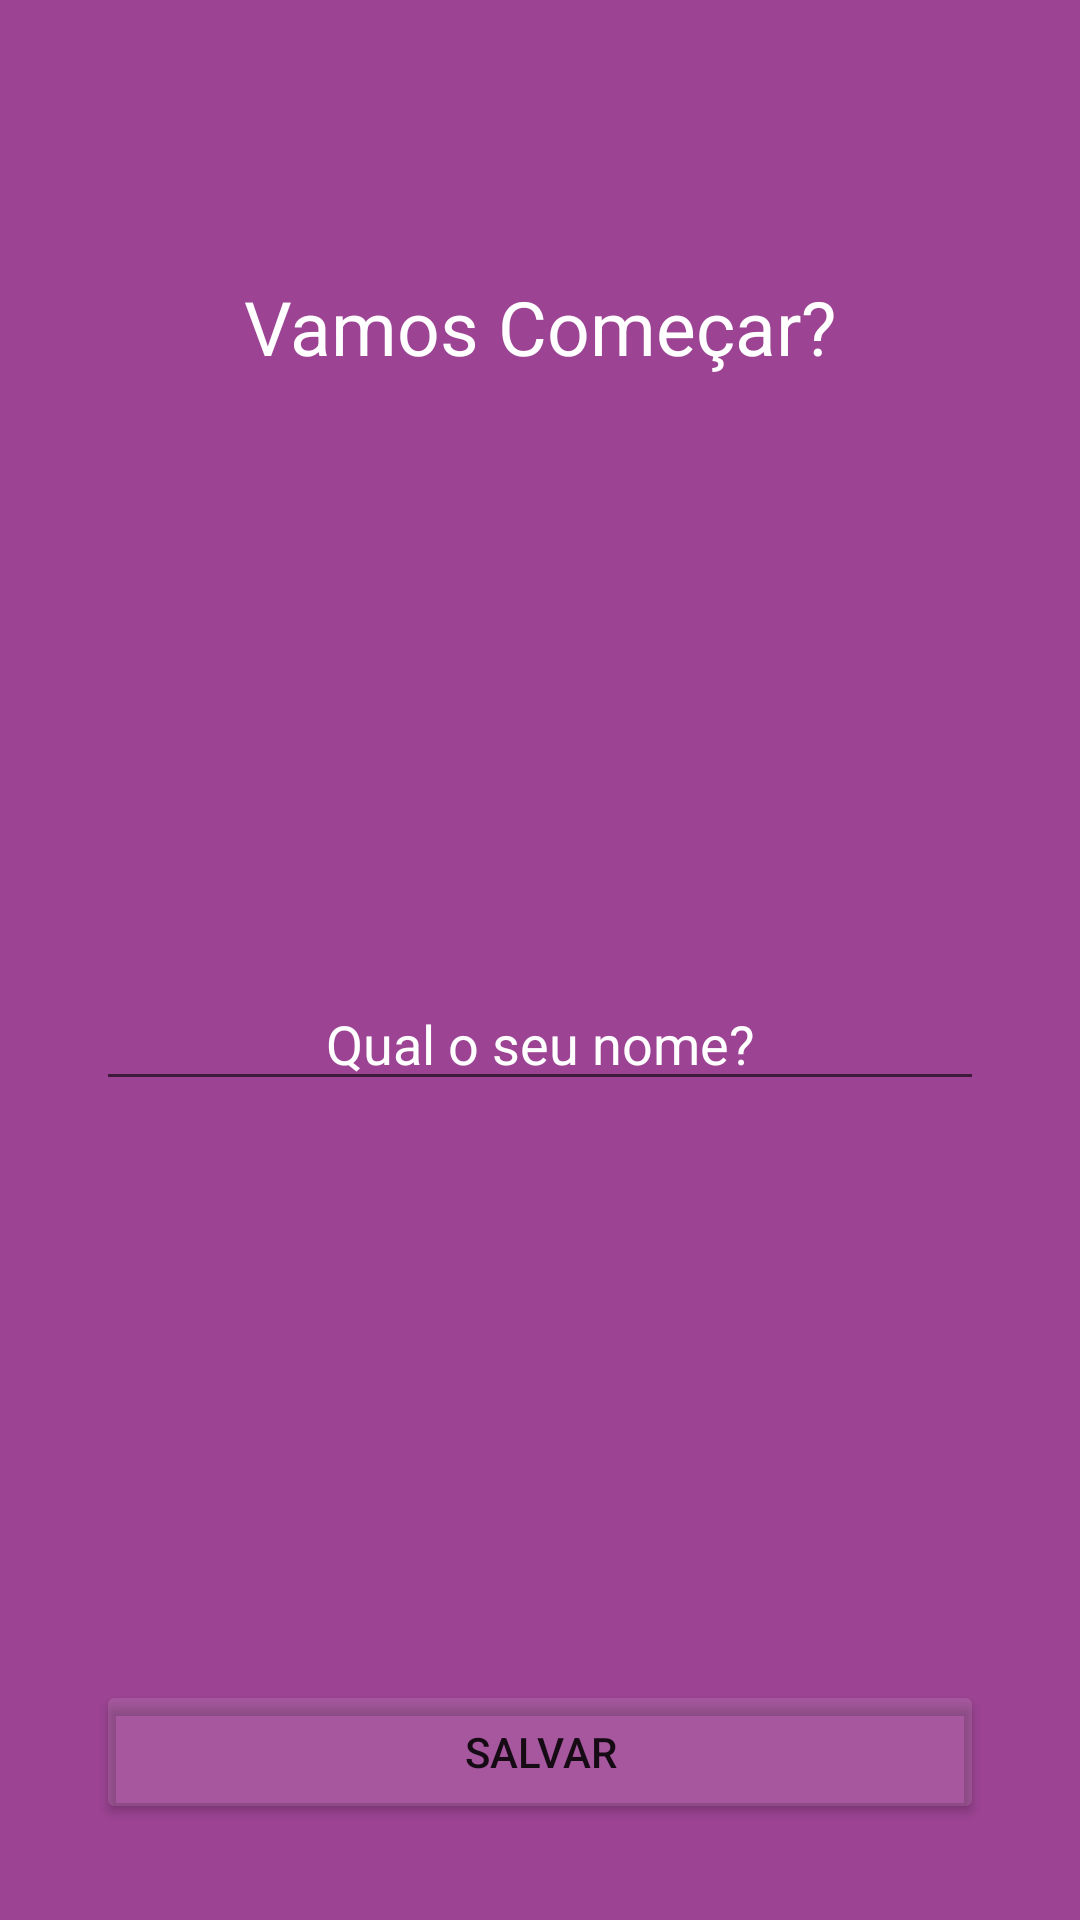

Produce the Android XML layout that renders to this screen, including the resource entries it uses.
<!-- AndroidManifest.xml: application theme Theme.Motivation -->
<!-- res/layout/activity_splash.xml -->
<?xml version="1.0" encoding="utf-8"?>
<RelativeLayout xmlns:android="http://schemas.android.com/apk/res/android"
    xmlns:tools="http://schemas.android.com/tools"
    android:layout_width="match_parent"
    android:layout_height="match_parent"
    android:background="@color/app_color"
    android:padding="32dp"
    tools:context=".ui.SplashActivity">

    <TextView
        android:id="@+id/textBegin"
        android:layout_width="match_parent"
        android:layout_height="wrap_content"
        android:layout_marginTop="60dp"
        android:gravity="center"
        android:text="@string/lets_start"
        android:textColor="@color/white"
        android:textSize="25sp" />

    <EditText
        android:id="@+id/editName"
        android:layout_width="match_parent"
        android:layout_height="wrap_content"
        android:layout_below="@+id/textBegin"
        android:layout_marginTop="200dp"
        android:gravity="center"
        android:hint="@string/whats_is_your_name"
        android:textColor="@color/white"
        android:textColorHint="@color/white"
        android:importantForAutofill="no"
        android:inputType="text" />

    <Button
        android:id="@+id/btnSave"
        android:layout_width="match_parent"
        android:layout_height="wrap_content"
        android:layout_alignParentBottom="true"
        android:layout_centerHorizontal="true"
        android:layout_marginTop="120dp"
        android:backgroundTint="#1AFFFFFF"
        android:text="@string/save" />


</RelativeLayout>
<!-- resources referenced by this layout -->
<resources>
  <color name="app_color">#9C4493</color>
  <color name="white">#FFFFFFFF</color>
  <string name="lets_start">Vamos Começar?</string>
  <string name="save">Salvar</string>
  <string name="whats_is_your_name">Qual o seu nome?</string>
  <style name="Theme.Motivation" parent="Theme.MaterialComponents.DayNight.DarkActionBar">
          
          <item name="colorPrimary">@color/app_color</item>
          <item name="colorPrimaryVariant">@color/app_color</item>
          <item name="colorOnPrimary">@color/white</item>
          
          <item name="colorSecondary">@color/teal_200</item>
          <item name="colorSecondaryVariant">@color/teal_700</item>
          <item name="colorOnSecondary">@color/black</item>
          
          <item name="android:statusBarColor" tools:targetApi="l">?attr/colorPrimaryVariant</item>
          
      </style>
  <color name="teal_200">#FF03DAC5</color>
  <color name="teal_700">#FF018786</color>
  <color name="black">#FF000000</color>
</resources>
